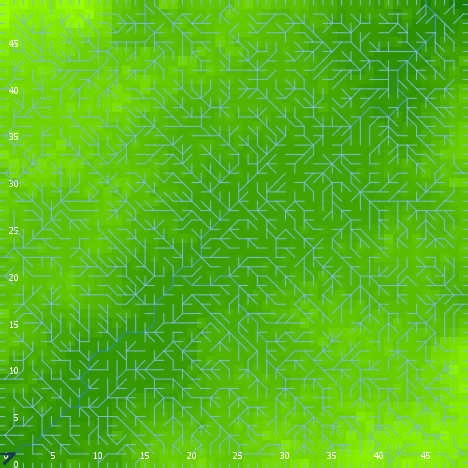

Data behind this chart, as committed beside it:
export-world data (NetLogo 6.0.4)
land_05_withInitialEcologicalCommunity.n…
05/27/2020 14:22:02:145 +0100
RANDOM STATE
0 0 -1727483681 545 -0.8817001248037916 …
GLOBALS
min-pxcor, max-pxcor, min-pycor, max-pycor, perspective, subject, nextIndex, directed-links, ticks, display-mode, ecol_brushfrequencyinflection, ecol_brushfrequencyrate, ecol_grassfrequencyinflection, ecol_grassfrequencyrate, ecol_woodfrequencyinflection, ecol_woodfrequencyrate, elevationdistribution, elev_algorithm-style, elev_featureanglerange, elev_inversioniterations, elev_noise, elev_numdepressions, elev_numprotuberances, elev_numranges
0, 49, 0, 49, 0, nobody, 2600, "UNDIRECTED", -1, "terrain", 9.133, 0.01151, 0.07627, 0.1208, 26.32, 0.004648, [2.434941320112189 3.2751744749869927 -0…, "C#", 6.276, 0.3707, 4.457, 10, 9, 88
TURTLES
who, color, heading, xcor, ycor, shape, label, label-color, breed, hidden?, size, pen-size, pen-mode, numpoints
0, 25, 265, 3, 22, "default", "", 9.9, {breed flowholders}, true, 1, 1, "up", 
1, 55, 265, 39, 22, "default", "", 9.9, {breed flowholders}, true, 1, 1, "up", 
2, 75, 136, 33, 1, "default", "", 9.9, {breed flowholders}, true, 1, 1, "up", 
3, 115, 43, 2, 41, "default", "", 9.9, {breed flowholders}, true, 1, 1, "up", 
4, 55, 143, 16, 23, "default", "", 9.9, {breed flowholders}, true, 1, 1, "up", 
5, 97, 0, 30, 49, "line half", "", 9.9, {breed flowholders}, false, 1, 1, "up", 
6, 55, 188, 47, 23, "default", "", 9.9, {breed flowholders}, true, 1, 1, "up", 
7, 135, 229, 24, 31, "default", "", 9.9, {breed flowholders}, true, 1, 1, "up", 
8, 105, 348, 34, 1, "default", "", 9.9, {breed flowholders}, true, 1, 1, "up", 
9, 85, 308, 2, 4, "default", "", 9.9, {breed flowholders}, true, 1, 1, "up", 
10, 125, 244, 13, 12, "default", "", 9.9, {breed flowholders}, true, 1, 1, "up", 
11, 75, 201, 24, 32, "default", "", 9.9, {breed flowholders}, true, 1, 1, "up", 
12, 95, 203, 31, 10, "default", "", 9.9, {breed flowholders}, true, 1, 1, "up", 
13, 25, 311, 5, 25, "default", "", 9.9, {breed flowholders}, true, 1, 1, "up", 
14, 55, 241, 25, 42, "default", "", 9.9, {breed flowholders}, true, 1, 1, "up", 
15, 75, 36, 3, 6, "default", "", 9.9, {breed flowholders}, true, 1, 1, "up", 
16, 105, 1, 35, 15, "default", "", 9.9, {breed flowholders}, true, 1, 1, "up", 
17, 65, 205, 4, 22, "default", "", 9.9, {breed flowholders}, true, 1, 1, "up", 
18, 55, 261, 6, 32, "default", "", 9.9, {breed flowholders}, true, 1, 1, "up", 
19, 96.98, 270, 0, 40, "line half", "", 9.9, {breed flowholders}, false, 1, 1, "up", 
20, 55, 349, 22, 22, "default", "", 9.9, {breed flowholders}, true, 1, 1, "up", 
21, 96.91, 270, 0, 35, "line half", "", 9.9, {breed flowholders}, false, 1, 1, "up", 
22, 35, 69, 21, 27, "default", "", 9.9, {breed flowholders}, true, 1, 1, "up", 
23, 25, 250, 6, 25, "default", "", 9.9, {breed flowholders}, true, 1, 1, "up", 
24, 85, 47, 23, 40, "default", "", 9.9, {breed flowholders}, true, 1, 1, "up", 
25, 85, 62, 26, 17, "default", "", 9.9, {breed flowholders}, true, 1, 1, "up", 
26, 95, 143, 47, 9, "default", "", 9.9, {breed flowholders}, true, 1, 1, "up", 
27, 97, 90, 49, 14, "line half", "", 9.9, {breed flowholders}, false, 1, 1, "up", 
28, 135, 59, 15, 3, "default", "", 9.9, {breed flowholders}, true, 1, 1, "up", 
29, 25, 92, 19, 7, "default", "", 9.9, {breed flowholders}, true, 1, 1, "up", 
30, 85, 98, 29, 7, "default", "", 9.9, {breed flowholders}, true, 1, 1, "up", 
31, 75, 353, 32, 36, "default", "", 9.9, {breed flowholders}, true, 1, 1, "up", 
32, 105, 51, 28, 38, "default", "", 9.9, {breed flowholders}, true, 1, 1, "up", 
33, 105, 35, 30, 35, "default", "", 9.9, {breed flowholders}, true, 1, 1, "up", 
34, 135, 232, 46, 24, "default", "", 9.9, {breed flowholders}, true, 1, 1, "up", 
35, 95, 103, 44, 18, "default", "", 9.9, {breed flowholders}, true, 1, 1, "up", 
36, 25, 304, 39, 21, "default", "", 9.9, {breed flowholders}, true, 1, 1, "up", 
37, 95, 71, 17, 46, "default", "", 9.9, {breed flowholders}, true, 1, 1, "up", 
38, 65, 186, 42, 18, "default", "", 9.9, {breed flowholders}, true, 1, 1, "up", 
39, 85, 188, 26, 45, "default", "", 9.9, {breed flowholders}, true, 1, 1, "up", 
40, 35, 135, 48, 13, "default", "", 9.9, {breed flowholders}, true, 1, 1, "up", 
41, 85, 111, 43, 37, "default", "", 9.9, {breed flowholders}, true, 1, 1, "up", 
42, 85, 56, 30, 30, "default", "", 9.9, {breed flowholders}, true, 1, 1, "up", 
43, 125, 9, 48, 43, "default", "", 9.9, {breed flowholders}, true, 1, 1, "up", 
44, 135, 245, 27, 38, "default", "", 9.9, {breed flowholders}, true, 1, 1, "up", 
45, 15, 288, 7, 20, "default", "", 9.9, {breed flowholders}, true, 1, 1, "up", 
46, 85, 82, 13, 41, "default", "", 9.9, {breed flowholders}, true, 1, 1, "up", 
47, 85, 99, 23, 6, "default", "", 9.9, {breed flowholders}, true, 1, 1, "up", 
48, 105, 26, 33, 30, "default", "", 9.9, {breed flowholders}, true, 1, 1, "up", 
49, 15, 140, 36, 45, "default", "", 9.9, {breed flowholders}, true, 1, 1, "up", 
50, 15, 199, 45, 17, "default", "", 9.9, {breed flowholders}, true, 1, 1, "up", 
... 10,118 more rows
